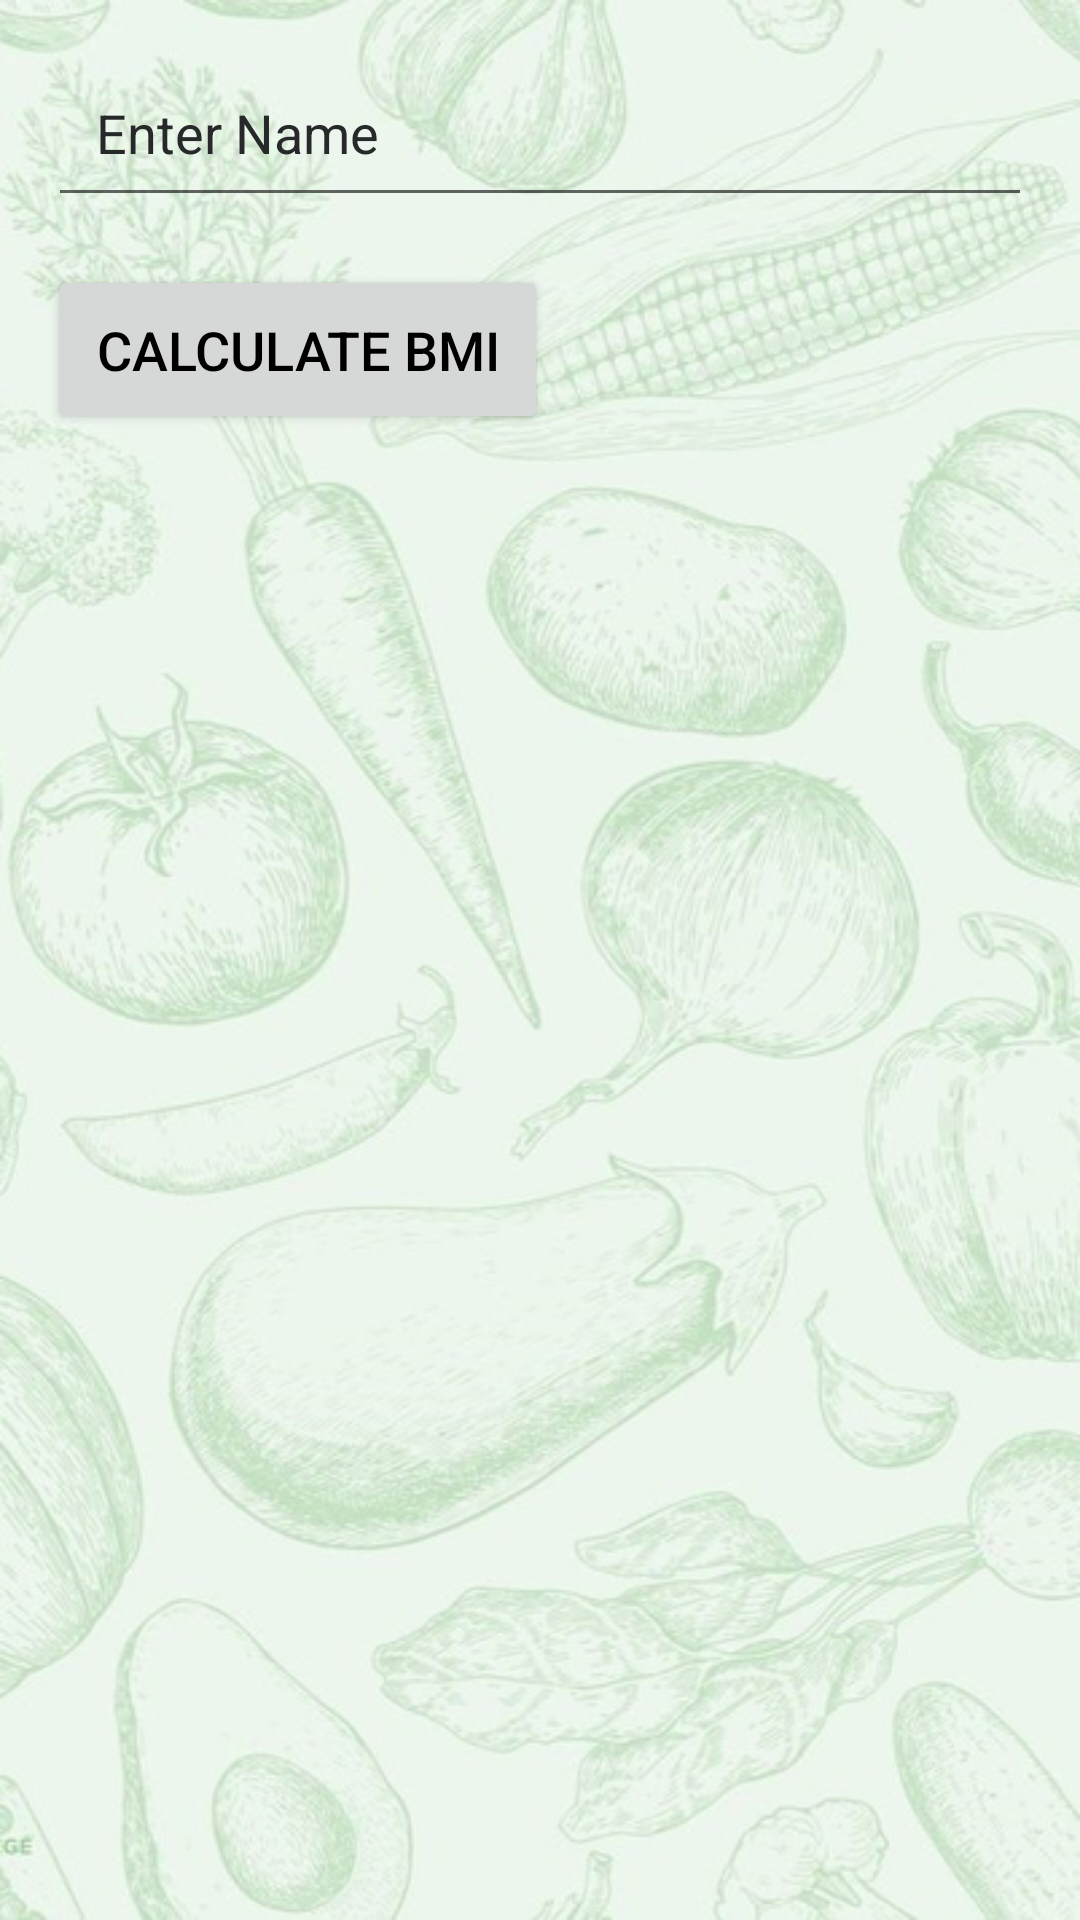

Reconstruct the res/layout file that produces this screen, plus the resources it refers to.
<!-- AndroidManifest.xml: application theme AppTheme -->
<!-- res/layout/activity_calculate_bmi.xml -->
<?xml version="1.0" encoding="utf-8"?>
<LinearLayout xmlns:android="http://schemas.android.com/apk/res/android"
    android:layout_width="match_parent"
    android:layout_height="match_parent"
    android:orientation="vertical"
    android:padding="16dp"
    android:background="@drawable/background_image">>

    <EditText
        android:id="@+id/edtName"
        android:layout_width="match_parent"
        android:layout_height="wrap_content"
        android:hint="Enter Name"
        android:textColorHint="@color/hint_color"
        android:inputType="text"
        android:minHeight="48dp"
        android:padding="16dp"
        android:textSize="18sp"
        android:layout_marginBottom="16dp"/>

    <Button
        android:id="@+id/btnCalculate"
        android:layout_width="wrap_content"
        android:layout_height="wrap_content"
        android:text="Calculate BMI"
        android:padding="16dp"
        android:textSize="18sp"
        android:layout_marginBottom="16dp"/>

    <TextView
        android:id="@+id/txtResult"
        android:layout_width="wrap_content"
        android:layout_height="wrap_content"
        android:text=""
        android:textColor="@color/result_text_color"
        android:textSize="18sp"
        android:layout_marginTop="20dp"/>

</LinearLayout>
<!-- resources referenced by this layout -->
<resources>
  <color name="hint_color">#26282A</color>
  <color name="result_text_color">#000000</color>
  <!-- drawable background_image: jpg bitmap (drawable, 91790 bytes) -->
  <style name="AppTheme" parent="Theme.MaterialComponents.DayNight.NoActionBar">
          <item name="colorPrimary">@color/colorPrimary</item>
          <item name="colorPrimaryVariant">@color/colorPrimaryVariant</item>
          <item name="colorSecondary">@color/colorSecondary</item>
          <item name="android:windowBackground">@color/backgroundColor</item>
          <item name="android:textColorPrimary">@color/textColor</item>
          <item name="android:statusBarColor">@color/colorPrimary</item>
      </style>
  <color name="colorPrimary">#607D3B</color>
  <color name="colorPrimaryVariant">#607D3B</color>
  <color name="colorSecondary">#03DAC6</color>
  <color name="backgroundColor">#FFFFFF</color>
  <color name="textColor">#000000</color>
</resources>
